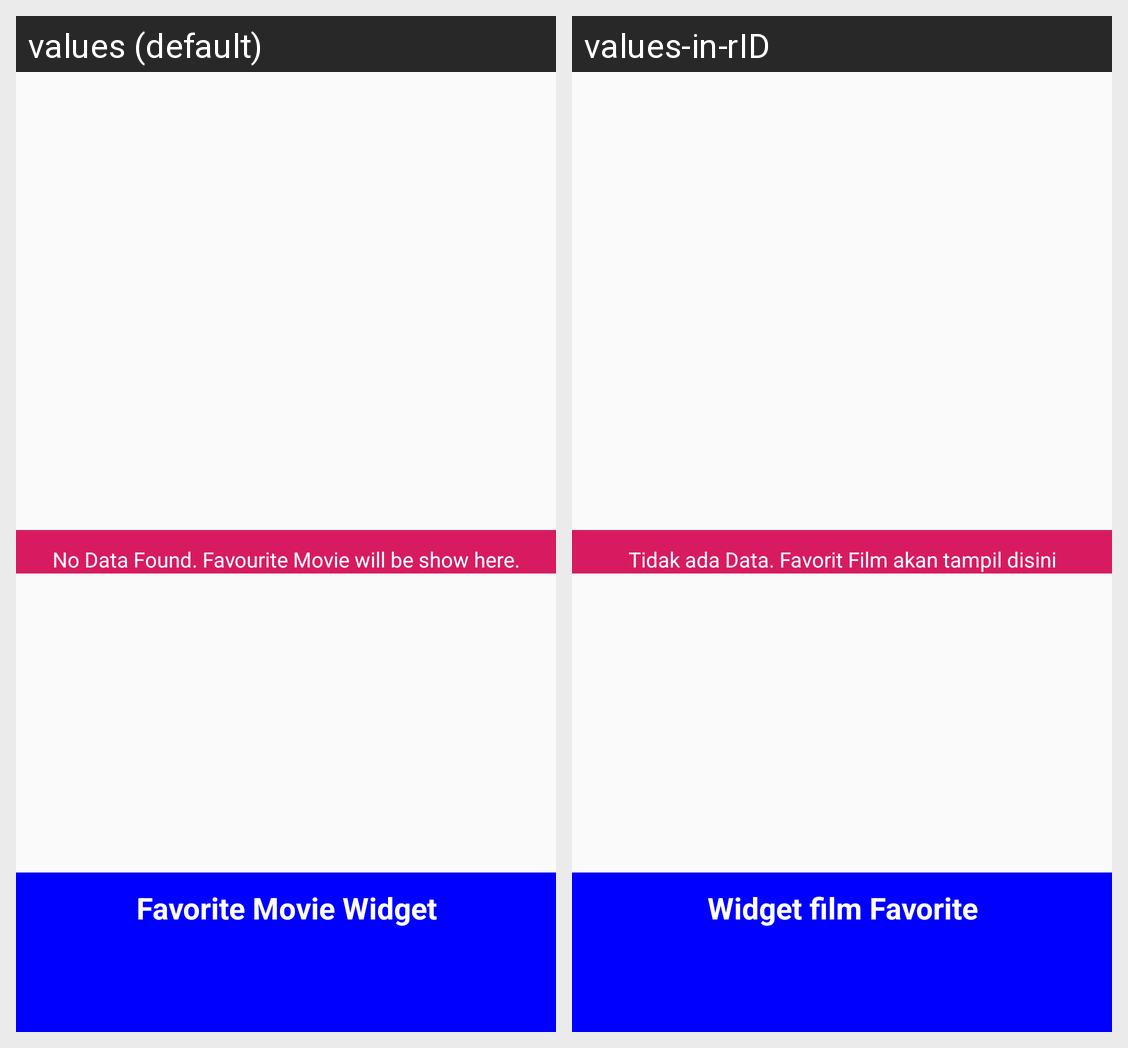

For this localized Android screen grid, give each drawn string resource with its value in every locale shown.
Android screen res/layout/movie_favorite_widget.xml rendered under 2 locales, left to right: values (default), values-in-rID. Device: Nexus 5 (rendered at 1080×1920; each locale shown at half size, 540×960, under a caption strip naming it); theme AppTheme.
Strings drawn on this screen, with the default value and each locale's value (text and hints the layout hard-codes, and strings that could not be matched under every locale, appear in the picture but are not listed):

appwidget_text
  values: Favorite Movie Widget
  values-in-rID: Widget film Favorite

empty_text
  values: No Data Found. Favourite Movie will be show here.
  values-in-rID: Tidak ada Data. Favorit Film akan tampil disini
